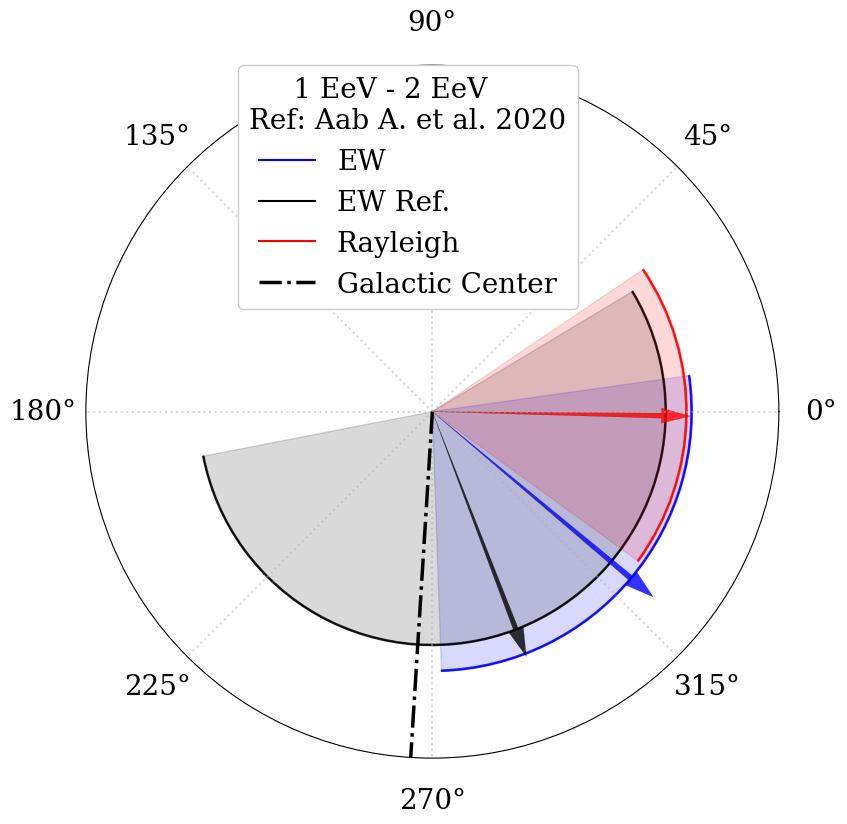

This chart was generated by the following Python code:
import matplotlib.pyplot as plt
# import  seaborn as sns
import matplotlib as mpl
mpl.rcParams.update({
	'font.size': 20,
	'figure.figsize': [9, 9],
	# 'figure.autolayout': True,
	'font.family': 'serif',
	'font.sans-serif': ['Palatino']})

import numpy as np
##########################################################
#plot fases
# sns.set('whitegrid')

########################
#Select bin: 0,1,2
bin_sel=2
# Compute pie slices
theta 	= np.array([280,258,320])
width 	= 2*np.array([90,34,48])

ref_theta 	= np.array([225,261,291])
ref_width 	= 2*np.array([64,43,100])

ray_theta = np.array([359])
ray_width = 2*np.array([35])


########################

plt.figure(3)
# Compute pie slices
theta 	= 2*np.pi*(1./360.)*theta 	#np.linspace(0.0, 2 * np.pi, N, endpoint=False)
width 	= 2*np.pi*(1./360.)*width 	#np.pi / 4 * np.random.rand(N)

ref_theta 	= 2*np.pi*(1./360.)*ref_theta 	
ref_width 	= 2*np.pi*(1./360.)*ref_width 	

ray_theta = 2*np.pi*(1./360.)*ray_theta 
ray_width = 2*np.pi*(1./360.)*ray_width 

N = len(theta)
radii 	= 0.9*np.ones(len(theta))#np.linspace(0.85, 1, num=3) 
#colors 	= plt.cm.viridis( np.random.rand(N+5))
colors=['red', 'orange', 'blue', 'red']
ref_colors=['black', 'black', 'black']

legend_=["0.25 EeV - 0.5 EeV", "0.5 EeV - 1  EeV", "1 EeV - 2 EeV"]
legend=["EW","EW","EW"] 
ref_legend=["EW Ref.", "EW Ref.", "EW Ref."]


ax = plt.subplot(111, projection='polar')

# if bin_sel==2:
#     ax.set_thetamin(180)
#     ax.set_thetamax(380)
#     ax.set_xticks(np.pi/180. * np.linspace(180,  380, 5, endpoint=True))
#     ax.set_xticklabels(["180°","230°","280°","330°", "20°"])
# else:
#     ax.set_thetamin(180)
#     ax.set_thetamax(400)    
#     ax.set_xticks(np.pi/180. * np.linspace(180,  360, 5, endpoint=True))
#     ax.set_xticklabels(["180°","225°","270°","315°", "0°"])

ax.tick_params(direction='out', pad= 20)


for i in [bin_sel]:
	ax.bar(theta[i], radii[i], width=width[i], bottom=0., color=colors[i], edgecolor=colors[i], alpha=0.15)
	ax.bar(theta[i], 0.005*radii[i], width=width[i], bottom=0.995*radii[i],  color=colors[i], edgecolor=colors[i], alpha=0.8)

	ax.bar(ref_theta[i], 0.9*radii[i], width=ref_width[i], bottom=0., color=ref_colors[i], edgecolor=ref_colors[i], alpha=0.15)
	ax.bar(ref_theta[i], 0.005*0.9*radii[i], width=ref_width[i], bottom=0.995*0.9*radii[i],  color=ref_colors[i], edgecolor=ref_colors[i], alpha=0.8)

	ax.plot([theta[i]], [radii[i]], color=colors[i], label=legend[i])
	ax.plot([ref_theta[i]], [0.9*radii[i]], color=ref_colors[i], label=ref_legend[i])

	plt.arrow(theta[i],0, 0,radii[i], alpha = 0.8, width = 0.022,
                 edgecolor = 'black', facecolor = colors[i], lw = 0.1, zorder = 1)#, color=colors[i], arrowprops=dict(arrowstyle="->"))
	
	plt.arrow(ref_theta[i],0, 0,0.9*radii[i], alpha = 0.8, width = 0.022,
	             edgecolor = 'black', facecolor = ref_colors[i], lw = 0.1, zorder = 1)#, color=colors[i], arrowprops=dict(arrowstyle="->"))
	
	if bin_sel==2:
		ax.bar(ray_theta[0], 0.98*radii[i], width=ray_width[0], bottom=0., color=colors[i+1], edgecolor=colors[i+1], alpha=0.15)
		ax.bar(ray_theta[0], 0.005*0.98*radii[i], width=ray_width[0], bottom=0.995*0.98*radii[i],  color=colors[i+1], edgecolor=colors[i+1], alpha=0.8)

		ax.plot([ray_theta[0]], [0.98*radii[i]], color=colors[i+1], label="Rayleigh")
		
		plt.arrow(ray_theta[0],0, 0,0.9*0.98*radii[i], alpha = 0.8, width = 0.022,
					edgecolor = 'black', facecolor = colors[i+1], lw = 0.1, zorder = 1)#, color=colors[i], arrowprops=dict(arrowstyle="->"))
		
		
 
	#ax.annotate("",xy=(0,theta[i]), xytext=(0,radii[i]), color=colors[i], arrowprops=dict(arrowstyle="->"))
	#ax.annotate("",xy=(0,ref_theta[i]), xytext=(0,radii[i]), color=ref_colors[i], arrowprops=dict(arrowstyle="->"))
	
 	
ax.set_ylim(top=1.2)


#  266.4167
galactic= 266.4167
ax.axvline(np.pi*galactic/180., ls='-.', color='black', linewidth=2.5, label="Galactic Center" )
#ax.errorbar(theta, radii, xerr=width,  fmt=".")
ax.yaxis.set_major_locator(plt.NullLocator())
# pos : [left, bottom, width, height] or Bbox
# ax.set_position( [0.0, 0.05, 1, 1])

# plt.text( -50,0.9, "Ref: Aab A. et al. 2020", bbox=dict(facecolor='white', alpha=0.5))
plt.legend(loc='upper left', 
           framealpha =1, 
           bbox_to_anchor=(0.2, 1.02), 
           title="     "+legend_[bin_sel]+"\nRef: Aab A. et al. 2020")
ax.grid(linewidth=1.5, linestyle=':', alpha=0.51)
plt.show()